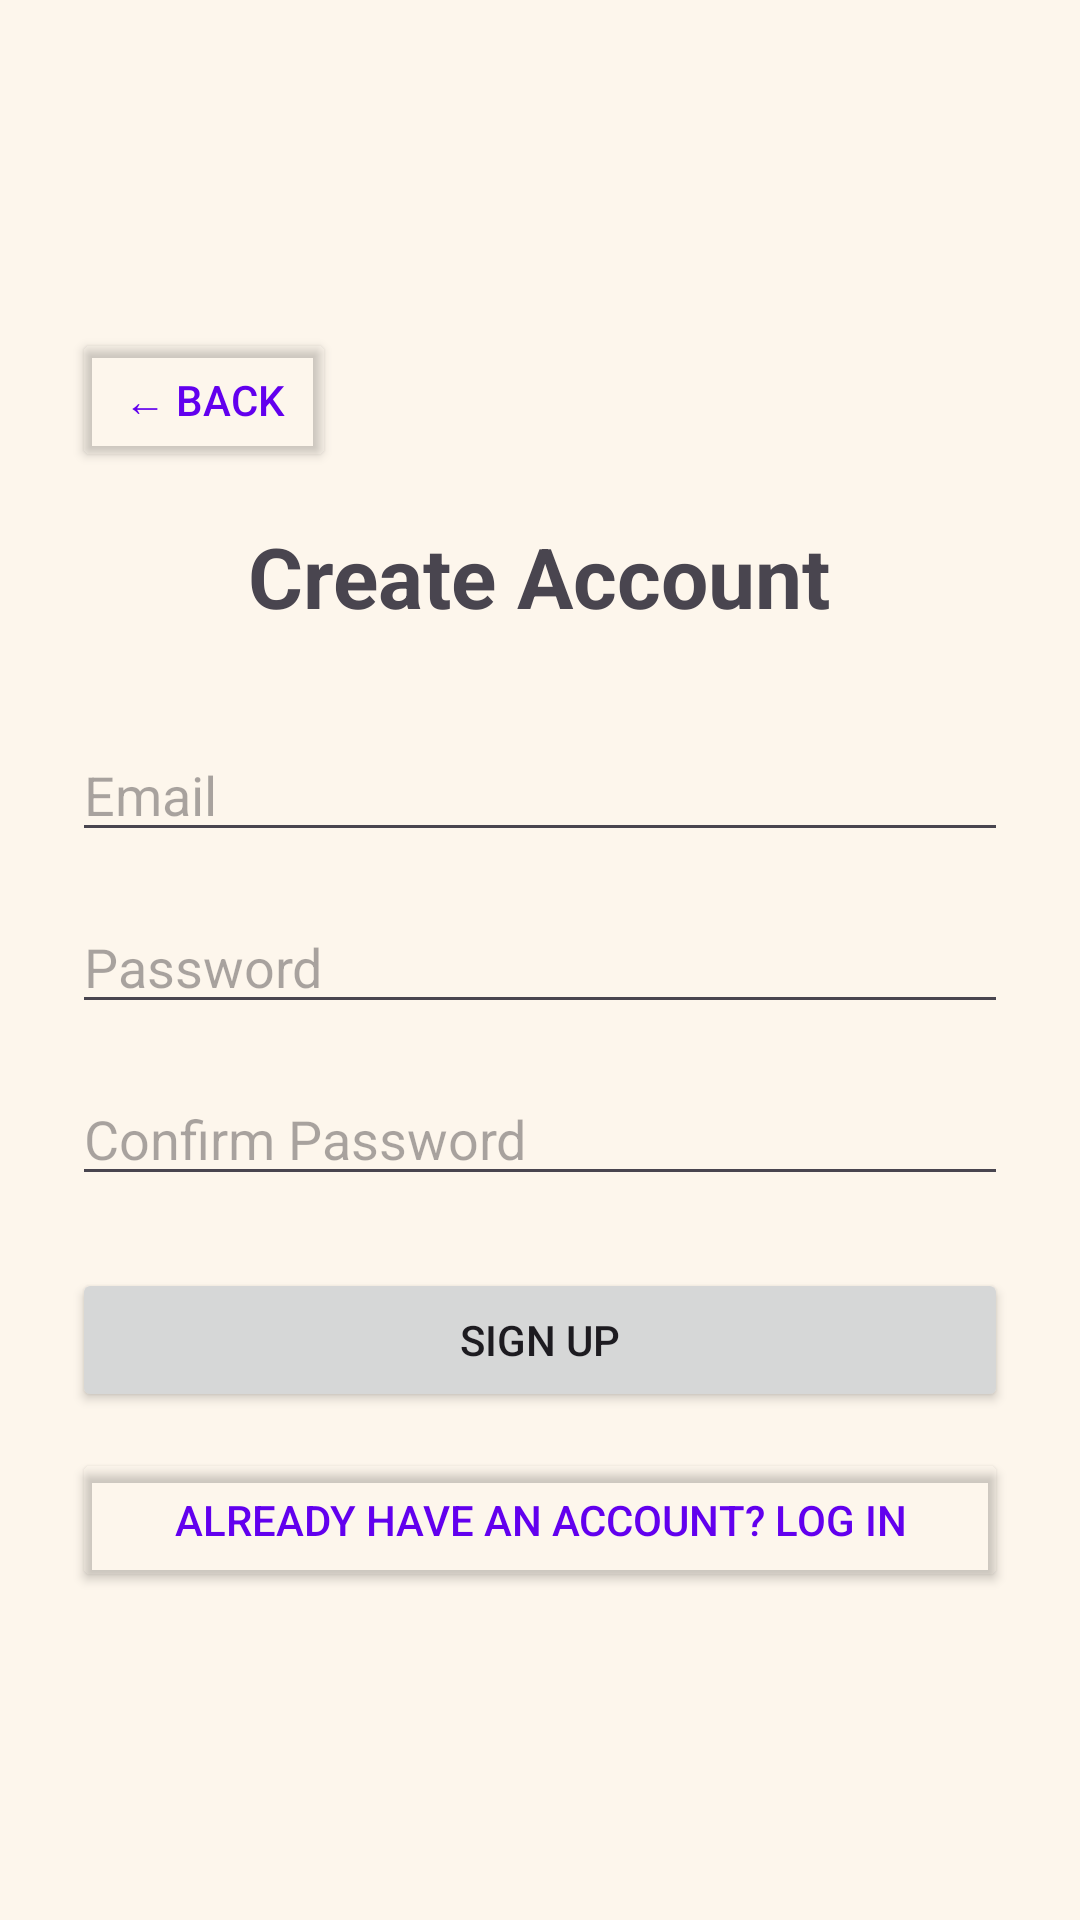

Layout XML and referenced resources for this Android screen:
<!-- AndroidManifest.xml: application theme Theme.PerfumeApp -->
<!-- res/layout/activity_sign_up.xml -->
<?xml version="1.0" encoding="utf-8"?>
<LinearLayout xmlns:android="http://schemas.android.com/apk/res/android"
    android:layout_width="match_parent"
    android:layout_height="match_parent"
    android:orientation="vertical"
    android:padding="24dp"
    android:gravity="center">

    <Button
        android:id="@+id/btnBack"
        android:layout_width="wrap_content"
        android:layout_height="wrap_content"
        android:text="← Back"
        android:backgroundTint="#00000000"
        android:textColor="#6200EE"
        android:layout_gravity="start"
        android:layout_marginBottom="16dp"/>

    <TextView
        android:layout_width="wrap_content"
        android:layout_height="wrap_content"
        android:text="Create Account"
        android:textSize="28sp"
        android:textStyle="bold"
        android:layout_marginBottom="32dp"/>

    <EditText
        android:id="@+id/etEmail"
        android:layout_width="match_parent"
        android:layout_height="wrap_content"
        android:hint="Email"
        android:inputType="textEmailAddress"
        android:layout_marginBottom="16dp"/>

    <EditText
        android:id="@+id/etPassword"
        android:layout_width="match_parent"
        android:layout_height="wrap_content"
        android:hint="Password"
        android:inputType="textPassword"
        android:layout_marginBottom="16dp"/>

    <EditText
        android:id="@+id/etConfirmPassword"
        android:layout_width="match_parent"
        android:layout_height="wrap_content"
        android:hint="Confirm Password"
        android:inputType="textPassword"
        android:layout_marginBottom="24dp"/>

    <Button
        android:id="@+id/btnSignUp"
        android:layout_width="match_parent"
        android:layout_height="wrap_content"
        android:text="Sign Up"
        android:layout_marginBottom="12dp"/>

    <Button
        android:id="@+id/btnGoLogin"
        android:layout_width="match_parent"
        android:layout_height="wrap_content"
        android:text="Already have an account? Log In"
        android:backgroundTint="#00000000"
        android:textColor="#6200EE"/>

</LinearLayout>
<!-- resources referenced by this layout -->
<resources>
  <style name="Theme.PerfumeApp" parent="Base.Theme.PerfumeApp" />
  <style name="Base.Theme.PerfumeApp" parent="Theme.Material3.Light.NoActionBar">
          <item name="colorPrimary">@color/pt_purple</item>
          <item name="colorPrimaryDark">@color/pt_purple_dark</item>
          <item name="colorSecondary">@color/pt_gold</item>
          <item name="colorSurface">@color/pt_cream</item>
          <item name="colorOnPrimary">@color/white</item>
          <item name="android:windowBackground">@color/pt_cream</item>
      </style>
  <color name="pt_purple">#4A2C7A</color>
  <color name="pt_purple_dark">#2D1B4E</color>
  <color name="pt_gold">#C9A84C</color>
  <color name="pt_cream">#FDF6EC</color>
  <color name="white">#FFFFFFFF</color>
</resources>
